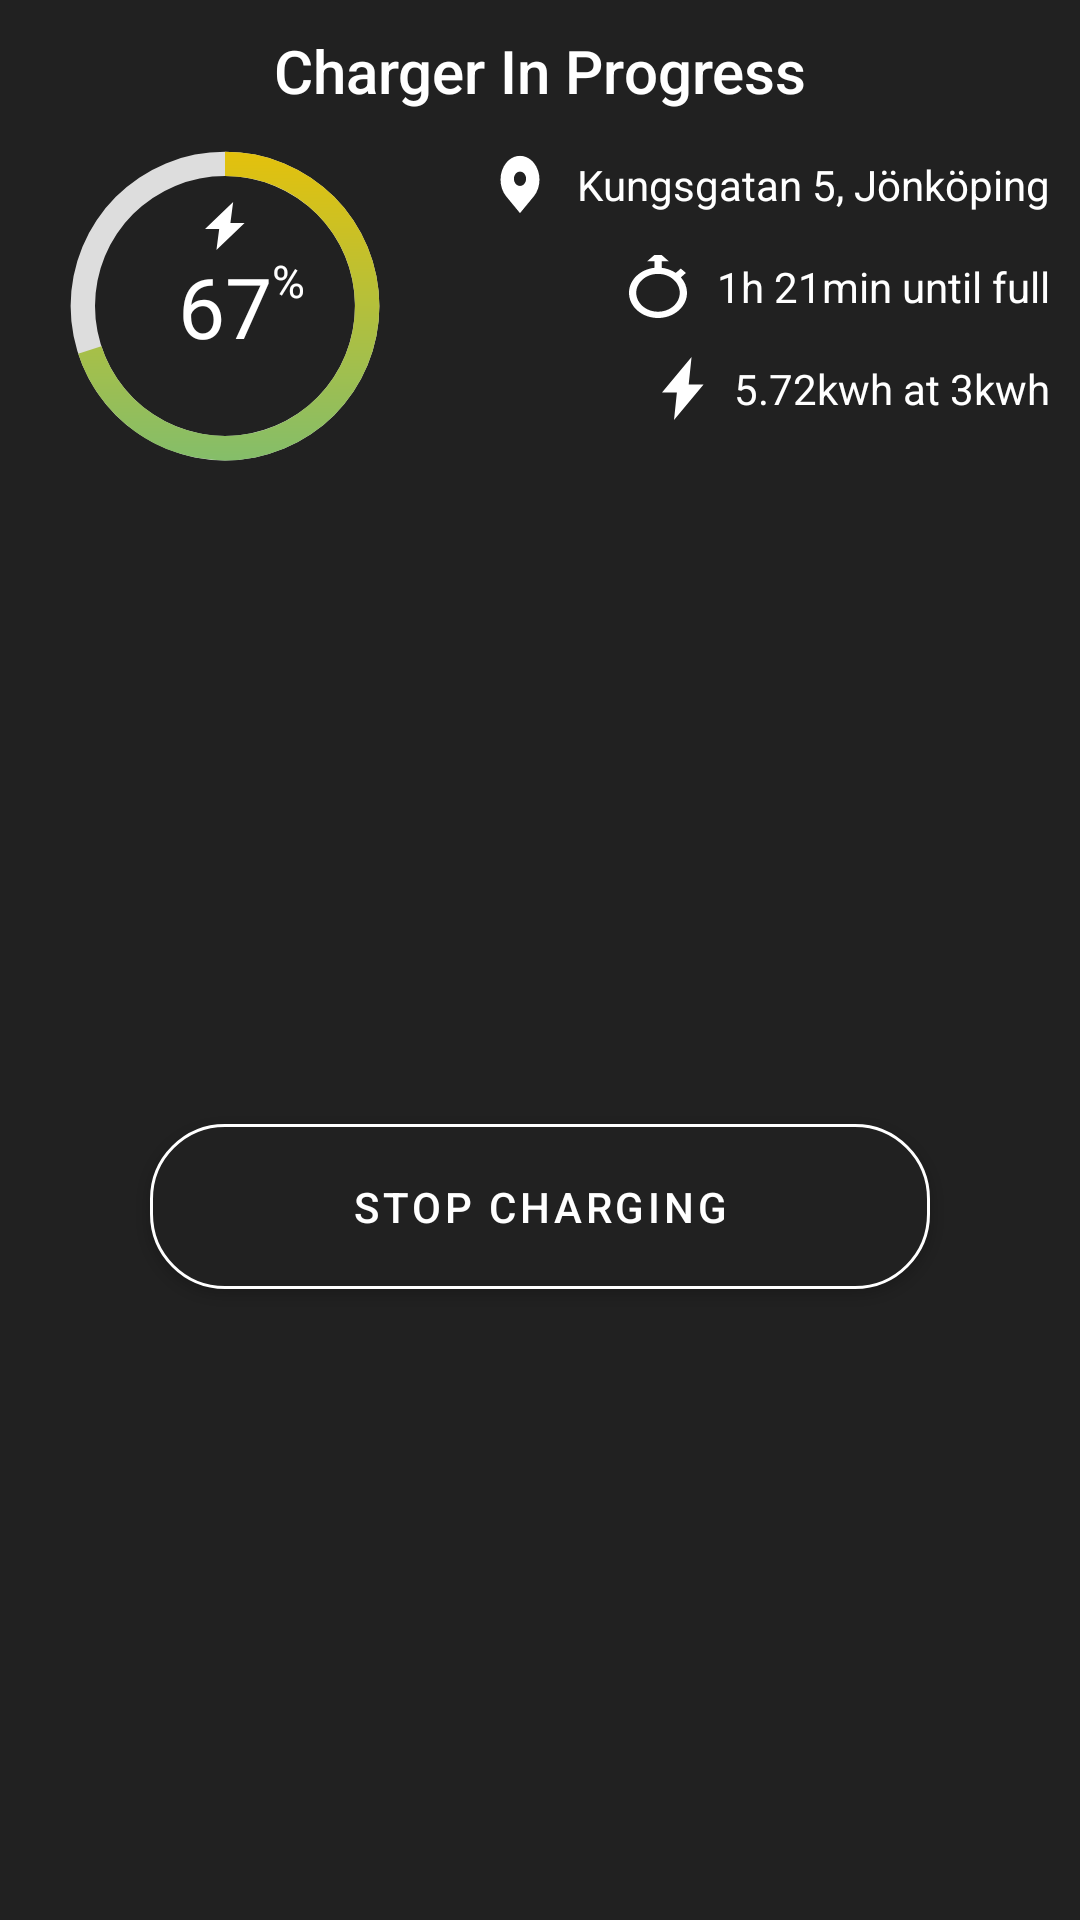

The Android layout XML behind this screen, and the referenced resources:
<!-- AndroidManifest.xml: application theme Theme.Bolt -->
<!-- res/layout/layout_charger_in_progress.xml -->
<?xml version="1.0" encoding="utf-8"?>
<androidx.constraintlayout.widget.ConstraintLayout xmlns:android="http://schemas.android.com/apk/res/android"
xmlns:app="http://schemas.android.com/apk/res-auto"
android:id="@+id/chargerInProgress"
android:layout_width="match_parent"
android:layout_height="wrap_content"
android:background="@color/dark_grey"
app:layout_anchorGravity="bottom">

    <ImageView
        android:id="@+id/chargeInProgressLayout_imageView_progressbarIcon"
        android:layout_width="wrap_content"
        android:layout_height="16dp"
        app:layout_constraintBottom_toTopOf="@+id/chargeInProgressLayout_textView_progressbarPercent"
        app:layout_constraintEnd_toEndOf="@+id/chargeInProgressLayout_textView_progressbarPercent"
        app:layout_constraintStart_toStartOf="@+id/chargeInProgressLayout_textView_progressbarPercent"
        android:background="@drawable/ic_lightning" />

    <TextView
        android:id="@+id/chargeInProgressLayout_textView_progressbarPercent"
        android:layout_width="wrap_content"
        android:layout_height="wrap_content"
        android:text="67"
        android:textColor="@color/white"
        android:textSize="28sp"
        app:layout_constraintBottom_toBottomOf="@+id/chargeInProgressLayout_progressBar"
        app:layout_constraintEnd_toEndOf="@+id/chargeInProgressLayout_progressBar"
        app:layout_constraintStart_toStartOf="@+id/chargeInProgressLayout_progressBar"
        app:layout_constraintTop_toTopOf="@+id/chargeInProgressLayout_progressBar" />

    <TextView
        android:id="@+id/progressbarPercentUnit"
        android:layout_width="wrap_content"
        android:layout_height="wrap_content"
        android:text="%"
        android:textColor="@color/white"
        android:textSize="15dp"
        app:layout_constraintStart_toEndOf="@+id/chargeInProgressLayout_textView_progressbarPercent"
        app:layout_constraintTop_toBottomOf="@+id/chargeInProgressLayout_imageView_progressbarIcon" />

    <ProgressBar
        android:id="@+id/chargeInProgressLayout_progressBar"
        android:layout_width="130dp"
        android:layout_height="130dp"
        android:layout_marginStart="10dp"
        android:indeterminateOnly="false"
        android:progress="70"
        android:progressDrawable="@drawable/circularprogressbar"
        app:layout_constraintStart_toStartOf="parent"
        app:layout_constraintTop_toBottomOf="@+id/chargeInProgressLayout_textView_information" />

    <TextView
        android:id="@+id/chargeInProgressLayout_textView_information"
        android:layout_width="wrap_content"
        android:layout_height="wrap_content"
        android:layout_marginTop="10dp"
        android:text="Charger In Progress"
        android:textColor="@color/white"
        android:textSize="20sp"
        app:fontFamily="sans-serif-medium"
        app:layout_constraintEnd_toEndOf="parent"
        app:layout_constraintStart_toStartOf="parent"
        app:layout_constraintTop_toTopOf="parent" />

    <TextView
        android:id="@+id/chargeInProgressLayout_textView_location"
        android:layout_width="wrap_content"
        android:layout_height="wrap_content"
        android:layout_marginTop="15dp"
        android:layout_marginEnd="10dp"
        android:text="Kungsgatan 5, Jönköping"
        android:textColor="@color/white"
        android:textSize="14sp"
        app:layout_constraintEnd_toEndOf="parent"
        app:layout_constraintTop_toBottomOf="@+id/chargeInProgressLayout_textView_information" />

    <TextView
        android:id="@+id/chargeInProgressLayout_textview_chargingTimeStatus"
        android:layout_width="wrap_content"
        android:layout_height="wrap_content"
        android:layout_marginTop="15dp"
        android:text="1h 21min until full"
        android:textColor="@color/white"
        android:textSize="14sp"
        app:layout_constraintEnd_toEndOf="@+id/chargeInProgressLayout_textView_location"
        app:layout_constraintTop_toBottomOf="@+id/chargeInProgressLayout_textView_location" />

    <TextView
        android:id="@+id/chargeInProgressLayout_textView_chargeSpeed"
        android:layout_width="wrap_content"
        android:layout_height="wrap_content"
        android:layout_marginTop="15dp"
        android:text="5.72kwh at 3kwh"
        android:textColor="@color/white"
        android:textSize="14sp"
        app:layout_constraintEnd_toEndOf="@+id/chargeInProgressLayout_textview_chargingTimeStatus"
        app:layout_constraintTop_toBottomOf="@+id/chargeInProgressLayout_textview_chargingTimeStatus" />

    <ImageView
        android:id="@+id/chargeInProgressLayout_imageView_locationIcon"
        android:layout_width="18dp"
        android:layout_height="21dp"
        android:layout_marginEnd="10dp"
        android:background="@drawable/ic_position_pin"
        app:layout_constraintBottom_toBottomOf="@+id/chargeInProgressLayout_textView_location"
        app:layout_constraintEnd_toStartOf="@+id/chargeInProgressLayout_textView_location"
        app:layout_constraintTop_toTopOf="@+id/chargeInProgressLayout_textView_location" />

    <ImageView
        android:id="@+id/chargeInProgressLayout_imageView_timeIcon"
        android:layout_width="wrap_content"
        android:layout_height="21dp"
        android:layout_marginEnd="10dp"
        android:background="@drawable/ic_clock"
        app:layout_constraintBottom_toBottomOf="@+id/chargeInProgressLayout_textview_chargingTimeStatus"
        app:layout_constraintEnd_toStartOf="@+id/chargeInProgressLayout_textview_chargingTimeStatus"
        app:layout_constraintTop_toTopOf="@+id/chargeInProgressLayout_textview_chargingTimeStatus" />

    <ImageView
        android:id="@+id/chargeInProgressLayout_imageView_lightningIcon"
        android:layout_width="14dp"
        android:layout_height="21dp"
        android:layout_marginEnd="10dp"
        android:background="@drawable/ic_lightning"
        app:layout_constraintBottom_toBottomOf="@+id/chargeInProgressLayout_textView_chargeSpeed"
        app:layout_constraintEnd_toStartOf="@+id/chargeInProgressLayout_textView_chargeSpeed"
        app:layout_constraintTop_toTopOf="@+id/chargeInProgressLayout_textView_chargeSpeed" />

    <com.google.android.material.button.MaterialButton
        android:id="@+id/chargeInProgressLayout_button_stopCharging"
        android:layout_width="0dp"
        android:layout_height="wrap_content"
        android:layout_marginStart="50dp"
        android:layout_marginTop="35dp"
        android:layout_marginEnd="50dp"
        android:layout_marginBottom="10dp"
        android:padding="18dp"
        android:text="@string/stop_charging"
        android:textColor="@color/white"
        android:textSize="14sp"
        android:theme="@style/CustomMaterialButton"
        app:cornerRadius="25dp"
        app:layout_constraintBottom_toBottomOf="parent"
        app:layout_constraintEnd_toEndOf="parent"
        app:layout_constraintHorizontal_bias="0.501"
        app:layout_constraintStart_toStartOf="parent"
        app:layout_constraintTop_toBottomOf="@+id/chargeInProgressLayout_textView_chargeSpeed"
        app:strokeColor="@color/white"
        app:strokeWidth="1dp" />

</androidx.constraintlayout.widget.ConstraintLayout>
<!-- resources referenced by this layout -->
<resources>
  <color name="dark_grey">#212121</color>
  <color name="white">#FFFFFFFF</color>
  <!-- drawable circularprogressbar (drawable) -->
  <?xml version="1.0" encoding="utf-8"?>
  <layer-list
      xmlns:android="http://schemas.android.com/apk/res/android">
      <item>
          <shape
              android:shape="ring"
              android:thicknessRatio="16"
              android:useLevel="false">
              <solid android:color="#DDD" />
          </shape>
      </item>
      <item>
          <rotate
              android:fromDegrees="270"
              android:toDegrees="270">
              <shape
                  android:shape="ring"
                  android:thicknessRatio="16"
                  android:useLevel="true">
                  <gradient
                      android:endColor="@color/yellow"
                      android:startColor="@color/green" />
              </shape>
          </rotate>
      </item>
  
  </layer-list>
  <!-- drawable ic_clock (drawable) -->
  <vector android:height="24dp" android:viewportHeight="20"
      android:viewportWidth="16" android:width="19.2dp" xmlns:android="http://schemas.android.com/apk/res/android">
      <path android:fillColor="#FFFFFF" android:fillType="evenOdd"
          android:pathData="M8.0003,18.0005C4.691,18.0005 2.0005,15.3085 2.0005,12.0006C2.0005,8.6913 4.691,5.9993 8.0003,5.9993C11.3096,5.9993 14.0001,8.6913 14.0001,12.0006C14.0001,15.3085 11.3096,18.0005 8.0003,18.0005M14.3116,7.102L15.7076,5.7073L14.2935,4.2932L12.8975,5.6879C11.7921,4.8286 10.4572,4.2529 9,4.0694L9,2.0003L11.0009,2.0003L9,-0.0006L7.0005,-0.0006L4.9997,2.0003L7.0005,2.0003L7.0005,4.0694C3.06,4.5644 -0.0004,7.9279 -0.0004,12.0006C-0.0004,16.4112 3.5884,20 8.0003,20C12.4122,20 16.001,16.4112 16.001,12.0006C16.001,10.1541 15.3655,8.4577 14.3116,7.102"
          android:strokeColor="#00000000" android:strokeWidth="1"/>
  </vector>
  <!-- drawable ic_lightning (drawable) -->
  <vector android:height="24dp" android:viewportHeight="18"
      android:viewportWidth="10" android:width="13.333333dp" xmlns:android="http://schemas.android.com/apk/res/android">
      <path android:fillColor="#FFFFFF" android:fillType="evenOdd"
          android:pathData="M7.04,0l-7.04,10.1154l3.546,0l-0.686,7.8846l7.04,-10.1144l0,-0.001l-3.545,0z"
          android:strokeColor="#00000000" android:strokeWidth="1"/>
  </vector>
  <string name="stop_charging">Stop Charging</string>
  <style name="CustomMaterialButton" parent="Theme.MaterialComponents">
          <item name="colorOnPrimary">@color/white</item>
          <item name="colorPrimary">@color/dark_grey</item>
          <item name="colorOnSurface">@color/white</item>
      </style>
  <style name="Theme.Bolt" parent="Theme.MaterialComponents.NoActionBar.Bridge">
          
          <item name="colorPrimary">@color/mild_grey</item>
          <item name="colorPrimaryVariant">@color/purple_700</item>
          <item name="colorOnPrimary">@color/white</item>
          
          <item name="colorSecondary">@color/teal_200</item>
          <item name="colorSecondaryVariant">@color/teal_700</item>
          <item name="colorOnSecondary">@color/black</item>
          
          
          <item name="android:statusBarColor" tools:targetApi="l">@color/mild_grey</item>
          
      </style>
  <color name="yellow">#f0c200</color>
  <color name="green">#78bd76</color>
  <color name="mild_grey">#333333</color>
  <color name="purple_700">#FF3700B3</color>
  <color name="teal_200">#FF03DAC5</color>
  <color name="teal_700">#FF018786</color>
  <color name="black">#000000</color>
</resources>
